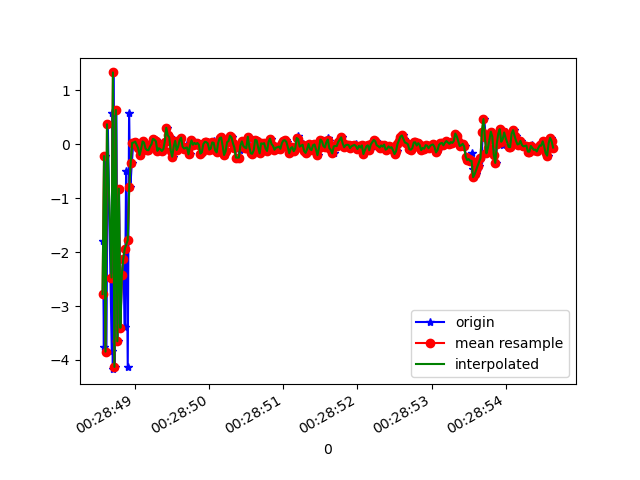

Data behind this chart, as committed beside it:
1618187328566, 882991508825793, -1.7909102, -0.64817333, -2.0375748
1618187328578, 882991528056563, -3.767, -1.077, 2.597
1618187328593, 882991547287333, -0.2188, -0.09204, -0.2467
1618187328612, 882991566518103, -3.847, -1.166, 2.093
1618187328631, 882991585871375, 0.3709, 0.1607, 0.3922
1618187328684, 882991605102145, -3.826, -1.11, 1.851
1618187328691, 882991624332915, 0.583, 0.2333, 0.5473
1618187328699, 882991643563685, -4.172, -1.145, 1.584
1618187328706, 882991662794455, 1.333, 0.5735, 1.232
1618187328726, 882991682025225, -4.13, -1.201, 1.653
1618187328747, 882991701255995, 0.635, 0.2758, 0.615
1618187328764, 882991720486765, -3.655, -1.086, 2.08
1618187328783, 882991739717535, -0.8231, -0.3077, -0.863
1618187328802, 882991758948305, -3.405, -1.035, 2.647
1618187328822, 882991778179075, -2.428, -0.8207, -2.339
1618187328840, 882991797409845, -2.123, -0.698, 2.13
1618187328860, 882991816640615, -3.387, -1.137, -2.761
1618187328878, 882991835871385, -0.4919, -0.1862, 0.5244
1618187328900, 882991855102155, -4.131, -1.255, -1.849
1618187328918, 882991874332925, 0.573, 0.2008, 0.3271
1618187328935, 882991893563695, -0.7963, -0.2505, -0.2006
1618187328955, 882991912794465, -0.3436, -0.1163, -0.0131
1618187328975, 882991932025235, 0.02786, 0.009195, 2.8193742E-4
1618187328990, 882991951256005, 0.03098, 0.01017, 1.7761067E-4
1618187329012, 882991970486775, 0.05029, 0.01748, 8.137524E-5
1618187329032, 882991989717545, -0.01242, -0.004279, 5.6963414E-5
1618187329051, 882992008948315, -0.07119, -0.0234, -5.126819E-4
1618187329068, 882992028179085, -0.1989, -0.06404, -0.002361
1618187329088, 882992047409855, -0.09015, -0.02914, -0.001197
1618187329107, 882992066640625, 0.05213, 0.01733, 6.237775E-4
1618187329125, 882992085871395, 0.03116, 0.01096, -2.2474676E-5
1618187329145, 882992105102165, -0.07939, -0.02781, 1.9915216E-4
1618187329164, 882992124332935, -0.1068, -0.03455, -6.839931E-4
1618187329183, 882992143563705, -0.1101, -0.03485, -9.5389783E-4
1618187329201, 882992162794475, -0.04249, -0.01397, -3.504753E-4
1618187329222, 882992182025245, -0.001155, -3.874302E-4, -3.639143E-7
1618187329238, 882992201256015, 0.002177, 7.696152E-4, -1.4539808E-5
1618187329258, 882992220486785, 0.1013, 0.03518, -0.001159
1618187329278, 882992239717555, 0.08423, 0.02828, 2.6806956E-5
1618187329297, 882992258948325, 0.05472, 0.01843, 1.8760562E-4
1618187329317, 882992278179095, -0.1224, -0.03971, -0.001558
1618187329335, 882992297409865, -0.07369, -0.02505, -9.852927E-5
1618187329354, 882992316640635, -0.09254, -0.03192, -2.1835603E-4
1618187329371, 882992335871405, -0.1248, -0.0437, -0.001314
1618187329392, 882992355102175, -0.09188, -0.03065, -7.314384E-4
1618187329411, 882992374332945, 0.04864, 0.01586, 4.6762824E-4
1618187329433, 882992393563715, 0.3057, 0.103, -0.00153
1618187329449, 882992412794485, 0.1664, 0.05653, -1.2134854E-4
1618187329469, 882992432025255, 0.1293, 0.04365, 1.7661043E-4
1618187329488, 882992451256025, -0.117, -0.03887, -7.797554E-4
1618187329511, 882992470486795, -0.2309, -0.07706, 3.9312243E-4
1618187329526, 882992489717565, -0.04655, -0.01589, 1.5273131E-4
1618187329544, 882992508948335, 0.06464, 0.02193, 2.0522252E-4
1618187329563, 882992528179105, -0.1066, -0.03555, -0.001281
1618187329583, 882992547409875, -0.04409, -0.01433, -3.0679256E-4
1618187329602, 882992566640645, 0.0739, 0.02399, 5.9726834E-4
1618187329622, 882992585871415, 0.1222, 0.04114, -2.1623634E-4
1618187329640, 882992605102185, -0.01353, -0.004575, 7.2378665E-5
1618187329659, 882992624332955, -0.0747, -0.02446, -2.7092174E-4
1618187329677, 882992643563725, -0.07861, -0.02492, -0.001423
1618187329703, 882992662794495, 0.00601, 0.001914, 1.0827184E-4
... 257 more rows
